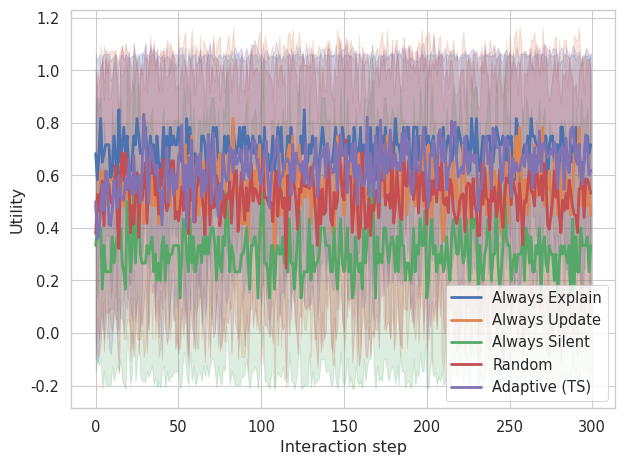
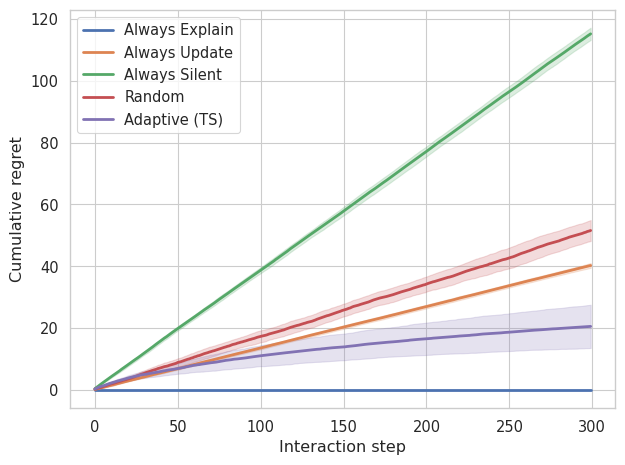
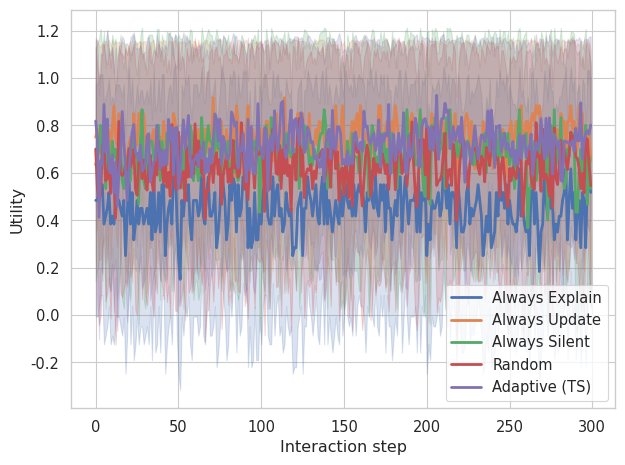
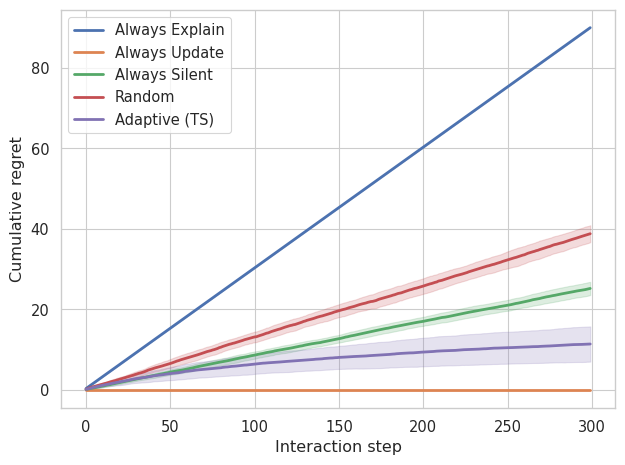
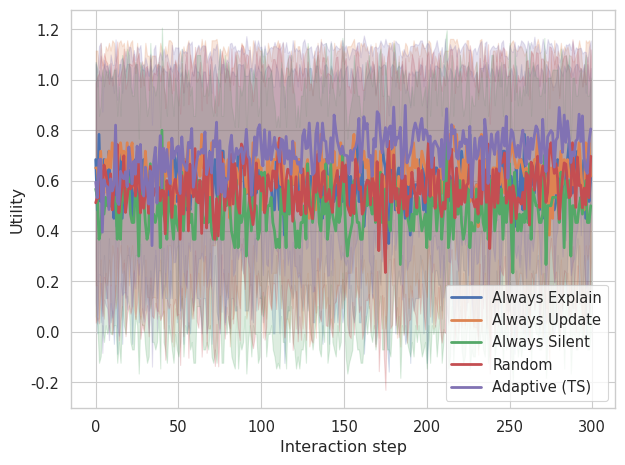
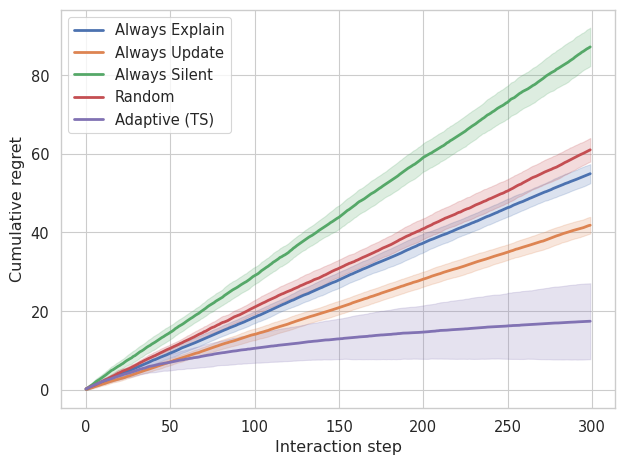
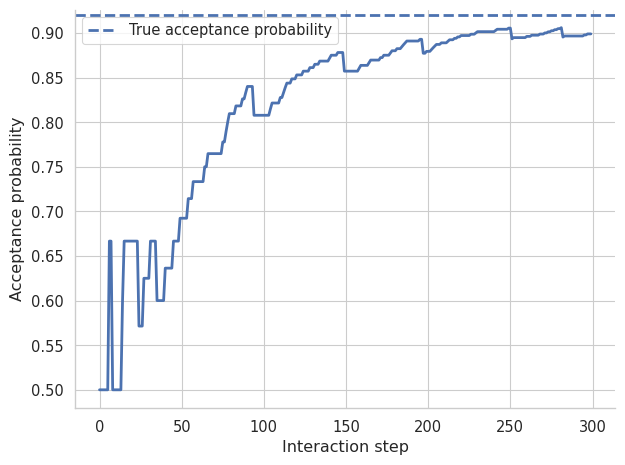

Source code (Python) for these figures, in order:
#!/usr/bin/env python3
"""
ICSR 2026 illustrative simulation: explanation strategy selection under uncertain human response.

- Situations: Delay, Failure, Reordering
- Actions: Explain, Update, Silent
- Human response: y ~ Bernoulli(theta[s,a])
- Belief: Beta(alpha, beta) per (s,a)
- Adaptive policy: Thompson sampling

Outputs:
- results/*.csv (per user type, per policy aggregated over runs)
- figures/*.pdf

Baseline (Types 1-3 only):
python3 simulate_icsr.py --outdir out_icsr_static --T 300 --runs 30 --seed 42

Dynamic preference regime (add Type 4):
python3 simulate_icsr.py \
  --outdir out_icsr_dynamic \
  --T 300 --runs 30 --seed 42 \
  --switch_prob 0.03 \
  --switch_mode toggle \
  --dynamic_pair Type1_ExplanationOriented+Type2_Minimalist


--- How to run the sensitivity analysis ---
- Baseline:  
python3 simulate_icsr_2.py --outdir out_cost_base --T 300 --runs 30 --seed 42 \
  --cost_explain 0.15 --cost_update 0.05 --cost_silent 0.00

- How to run the sensitivity analysis:
python3 simulate_icsr_2.py --outdir out_cost_low --T 300 --runs 30 --seed 42 \
  --cost_explain 0.10 --cost_update 0.05 --cost_silent 0.00

Higher explanation cost:
python3 simulate_icsr_2.py --outdir out_cost_high --T 300 --runs 30 --seed 42 \
  --cost_explain 0.25 --cost_update 0.05 --cost_silent 0.00

- Dynamic preference regime:
python3 simulate_icsr_2.py \
  --outdir out_cost_dynamic \
  --T 300 --runs 30 --seed 42 \
  --switch_prob 0.03 \
  --switch_mode toggle \
  --dynamic_pair Type1_ExplanationOriented+Type2_Minimalist \
  --cost_explain 0.25 \
  --cost_update 0.05 \
  --cost_silent 0.00
"""

from __future__ import annotations

import argparse
import csv
import os
from dataclasses import dataclass
from typing import Dict, List, Tuple

import numpy as np
import matplotlib.pyplot as plt
import seaborn as sns
import pandas as pd


# -----------------------------
# Domain definitions
# -----------------------------

SITUATIONS = ["Delay", "Failure", "Reordering"]
ACTIONS = ["Explain", "Update", "Silent"]

S_IDX = {s: i for i, s in enumerate(SITUATIONS)}
A_IDX = {a: i for i, a in enumerate(ACTIONS)}

# Communication costs
# ACTION_COST = np.array([0.15, 0.05, 0.00], dtype=float)  # Explain, Update, Silent
# Default communication costs
DEFAULT_ACTION_COST = np.array([0.15, 0.05, 0.00], dtype=float)  # Explain, Update, Silent
ACTION_COST = DEFAULT_ACTION_COST.copy()

POLICY_DISPLAY = {
    "always_explain": "Always Explain",
    "always_update": "Always Update",
    "always_silent": "Always Silent",
    "random": "Random",
    "adaptive_thompson": "Adaptive (TS)",
}

from dataclasses import dataclass
from typing import Optional

@dataclass
class UserType:
    name: str
    theta: np.ndarray  # default / stationary theta, shape (|S|, |A|)

    # Optional: non-stationary user regime
    thetas: Optional[List[np.ndarray]] = None  # list of theta matrices
    switch_prob: float = 0.0                  # probability to switch per step
    switch_mode: str = "toggle"               # "toggle" or "random"


def make_user_types() -> List[UserType]:
    # User Type 1 — Explanation-oriented
    theta1 = np.array(
        [
            [0.85, 0.65, 0.30],  # Delay
            [0.90, 0.60, 0.25],  # Failure
            [0.80, 0.60, 0.40],  # Reordering
        ],
        dtype=float,
    )

    # User Type 2 — Minimalist
    theta2 = np.array(
        [
            [0.60, 0.80, 0.70],  # Delay
            [0.65, 0.85, 0.60],  # Failure
            [0.55, 0.75, 0.70],  # Reordering
        ],
        dtype=float,
    )

    # User Type 3 — Situation-sensitive
    theta3 = np.array(
        [
            [0.70, 0.85, 0.50],  # Delay
            [0.92, 0.55, 0.20],  # Failure
            [0.60, 0.65, 0.75],  # Reordering
        ],
        dtype=float,
    )

    return [
        UserType("Type1_ExplanationOriented", theta1),
        UserType("Type2_Minimalist", theta2),
        UserType("Type3_SituationSensitive", theta3),
    ]


# -----------------------------
# Policies
# -----------------------------

def select_action_fixed(policy: str) -> int:
    if policy == "always_explain":
        return A_IDX["Explain"]
    if policy == "always_update":
        return A_IDX["Update"]
    if policy == "always_silent":
        return A_IDX["Silent"]
    raise ValueError(f"Unknown fixed policy: {policy}")


def select_action_random(rng: np.random.Generator) -> int:
    return int(rng.integers(low=0, high=len(ACTIONS)))


def select_action_thompson(
    rng: np.random.Generator,
    s_idx: int,
    alpha: np.ndarray,
    beta: np.ndarray,
) -> int:
    """
    Thompson sampling:
    sample theta_tilde[s,a] ~ Beta(alpha[s,a], beta[s,a])
    choose action that maximizes expected utility: theta_tilde - cost(a)
    """
    theta_tilde = rng.beta(alpha[s_idx, :], beta[s_idx, :])
    expected_u = theta_tilde - ACTION_COST
    return int(np.argmax(expected_u))


# -----------------------------
# Simulation core
# -----------------------------

@dataclass
class RunTrace:
    utility: np.ndarray          # (T,)
    regret: np.ndarray           # (T,)
    situation_idx: np.ndarray    # (T,)
    action_idx: np.ndarray       # (T,)
    y: np.ndarray                # (T,)
    alpha_hist: np.ndarray       # (T, |S|, |A|) optional
    beta_hist: np.ndarray        # (T, |S|, |A|) optional


def step_utility(y: int, action_idx: int) -> float:
    # U = y - cost(action)
    return float(y) - float(ACTION_COST[action_idx])


def optimal_expected_utility(theta_true_row: np.ndarray) -> float:
    # max_a (theta[s,a] - cost(a))
    return float(np.max(theta_true_row - ACTION_COST))


def expected_utility_under_true(theta_true: float, action_idx: int) -> float:
    return float(theta_true) - float(ACTION_COST[action_idx])


def get_active_theta(
    rng: np.random.Generator,
    user: UserType,
    active_idx: int,
) -> Tuple[np.ndarray, int]:
    """
    Returns the currently active theta matrix and updated active_idx.
    If user.thetas is provided and switch_prob > 0, a switch may occur.
    """
    if user.thetas is None or user.switch_prob <= 0.0:
        return user.theta, active_idx

    if rng.random() < user.switch_prob:
        if user.switch_mode == "toggle" and len(user.thetas) == 2:
            active_idx = 1 - active_idx
        else:
            active_idx = int(rng.integers(low=0, high=len(user.thetas)))

    return user.thetas[active_idx], active_idx


def simulate_one_run(
    rng: np.random.Generator,
    user: UserType,
    policy: str,
    T: int,
    log_beliefs: bool = False,
) -> RunTrace:
    # Beta priors
    alpha = np.ones((len(SITUATIONS), len(ACTIONS)), dtype=float)
    beta = np.ones((len(SITUATIONS), len(ACTIONS)), dtype=float)

    utility = np.zeros(T, dtype=float)
    regret = np.zeros(T, dtype=float)
    situation_idx = np.zeros(T, dtype=int)
    action_idx = np.zeros(T, dtype=int)
    y_arr = np.zeros(T, dtype=int)

    if log_beliefs:
        alpha_hist = np.zeros((T, len(SITUATIONS), len(ACTIONS)), dtype=float)
        beta_hist = np.zeros((T, len(SITUATIONS), len(ACTIONS)), dtype=float)
    else:
        alpha_hist = np.zeros((0, 0, 0), dtype=float)
        beta_hist = np.zeros((0, 0, 0), dtype=float)

    active_idx = 0

    for t in range(T):
        s = int(rng.integers(low=0, high=len(SITUATIONS)))  # uniform situations
        situation_idx[t] = s

        # choose action
        if policy in {"always_explain", "always_update", "always_silent"}:
            a = select_action_fixed(policy)
        elif policy == "random":
            a = select_action_random(rng)
        elif policy == "adaptive_thompson":
            a = select_action_thompson(rng, s, alpha, beta)
        else:
            raise ValueError(f"Unknown policy: {policy}")

        action_idx[t] = a

        # select current (possibly switching) true theta
        theta_true, active_idx = get_active_theta(rng, user, active_idx)

        # sample human response under the active true model
        theta_sa = float(theta_true[s, a])
        y = int(rng.random() < theta_sa)
        y_arr[t] = y

        # utility
        utility[t] = step_utility(y, a)

        # regret under the active true model
        opt_u = optimal_expected_utility(theta_true[s, :])
        chosen_u = expected_utility_under_true(theta_sa, a)
        regret[t] = opt_u - chosen_u  # expected regret

        # update belief
        alpha[s, a] += y
        beta[s, a] += (1 - y)

        if log_beliefs:
            alpha_hist[t] = alpha
            beta_hist[t] = beta

    return RunTrace(
        utility=utility,
        regret=regret,
        situation_idx=situation_idx,
        action_idx=action_idx,
        y=y_arr,
        alpha_hist=alpha_hist,
        beta_hist=beta_hist,
    )


# -----------------------------
# Aggregation + plotting
# -----------------------------

def ensure_dir(path: str) -> None:
    os.makedirs(path, exist_ok=True)


def mean_std_over_runs(arr_runs: np.ndarray) -> Tuple[np.ndarray, np.ndarray]:
    """
    arr_runs: (R, T)
    returns mean(T), std(T)
    """
    return arr_runs.mean(axis=0), arr_runs.std(axis=0)


def save_csv_timeseries(
    filepath: str,
    x: np.ndarray,
    series: Dict[str, Tuple[np.ndarray, np.ndarray]],
    x_name: str = "t",
) -> None:
    """
    series maps label -> (mean, std) arrays
    """
    labels = list(series.keys())
    with open(filepath, "w", newline="") as f:
        w = csv.writer(f)
        header = [x_name]
        for lab in labels:
            header += [f"{lab}_mean", f"{lab}_std"]
        w.writerow(header)
        for i in range(len(x)):
            row = [int(x[i])]
            for lab in labels:
                m, s = series[lab]
                row += [float(m[i]), float(s[i])]
            w.writerow(row)


def plot_mean_std_seaborn(
    runs_dict: Dict[str, np.ndarray],  # policy_code -> (R,T)
    y_label: str,
    outpath_pdf: str,
    title: str | None = None,
    legend_title: str | None = None,
) -> None:
    """
    Plot mean with SD band using seaborn.
    runs_dict maps policy_code -> array (R, T)
    """
    rows = []

    for pol_code, arr in runs_dict.items():
        label = POLICY_DISPLAY.get(pol_code, pol_code)
        R, T = arr.shape
        # fast-ish: append rows in python, OK at your sizes (30*300*5 = 45k)
        for r in range(R):
            for t in range(T):
                rows.append({"step": t, "value": float(arr[r, t]), "policy": label})

    df = pd.DataFrame(rows)

    plt.figure()
    ax = sns.lineplot(
        data=df,
        x="step",
        y="value",
        hue="policy",
        errorbar="sd",
        linewidth=2.0,
    )

    ax.set_xlabel("Interaction step")
    ax.set_ylabel(y_label)

    if title:
        ax.set_title(title)

    # cleaner legend
    leg = ax.legend_
    if leg is not None:
        leg.set_title(legend_title if legend_title is not None else "")
        # move legend outside if you want:
        # ax.legend(loc="center left", bbox_to_anchor=(1.02, 0.5), frameon=True)

    plt.tight_layout()
    plt.savefig(outpath_pdf)
    plt.close()


def plot_belief_convergence_example(
    trace: RunTrace,
    s_name: str,
    a_name: str,
    theta_true: float,
    outpath_pdf: str,
) -> None:

    s = S_IDX[s_name]
    a = A_IDX[a_name]

    T = trace.alpha_hist.shape[0]
    posterior_mean = trace.alpha_hist[:, s, a] / (
        trace.alpha_hist[:, s, a] + trace.beta_hist[:, s, a]
    )

    df = pd.DataFrame({
        "step": np.arange(T),
        "Posterior mean": posterior_mean
    })

    plt.figure()

    ax = sns.lineplot(
        data=df,
        x="step",
        y="Posterior mean",
        linewidth=2.0
    )

    # True theta reference line
    ax.axhline(
        theta_true,
        linestyle="--",
        linewidth=2.0,
        label="True acceptance probability"
    )

    ax.set_xlabel("Interaction step")
    ax.set_ylabel("Acceptance probability")

    # Clean legend
    leg = ax.legend()
    if leg is not None:
        leg.set_title("")

    sns.despine()
    plt.tight_layout()
    plt.savefig(outpath_pdf)
    plt.close()


def save_run_metadata(filepath: str, args: argparse.Namespace) -> None:
    with open(filepath, "w", newline="") as f:
        w = csv.writer(f)
        w.writerow(["parameter", "value"])
        w.writerow(["T", args.T])
        w.writerow(["runs", args.runs])
        w.writerow(["seed", args.seed])
        w.writerow(["cost_explain", args.cost_explain])
        w.writerow(["cost_update", args.cost_update])
        w.writerow(["cost_silent", args.cost_silent])
        w.writerow(["switch_prob", args.switch_prob])
        w.writerow(["switch_mode", args.switch_mode])
        w.writerow(["dynamic_pair", args.dynamic_pair])


def main() -> None:
    sns.set_theme(style="whitegrid", context="paper", font_scale=1.2)

    parser = argparse.ArgumentParser()
    parser.add_argument("--T", type=int, default=300, help="interaction steps per run")
    parser.add_argument("--runs", type=int, default=30, help="runs per user type")
    parser.add_argument("--seed", type=int, default=42, help="base random seed")
    parser.add_argument("--outdir", type=str, default="out_icrs", help="output directory")
    parser.add_argument("--switch_prob", type=float, default=0.0,
                    help="probability of switching user response model per step (0 disables)")
    parser.add_argument("--switch_mode", type=str, default="toggle", choices=["toggle", "random"],
                    help="how to switch between models: toggle (0<->1) or random")
    parser.add_argument("--dynamic_pair", type=str, default="Type1_ExplanationOriented+Type2_Minimalist",
                    help="two user types to switch between, e.g., Type1_ExplanationOriented+Type2_Minimalist")
    parser.add_argument("--cost_explain", type=float, default=0.15,
                        help="communication cost for Explain")
    parser.add_argument("--cost_update", type=float, default=0.05,
                        help="communication cost for Update")
    parser.add_argument("--cost_silent", type=float, default=0.00,
                        help="communication cost for Silent")
    
    args = parser.parse_args()

    global ACTION_COST
    ACTION_COST = np.array(
        [args.cost_explain, args.cost_update, args.cost_silent],
        dtype=float
    )

    outdir = args.outdir
    figdir = os.path.join(outdir, "figures")
    resdir = os.path.join(outdir, "results")
    ensure_dir(figdir)
    ensure_dir(resdir)

    save_run_metadata(os.path.join(outdir, "run_metadata.csv"), args)

    user_types = make_user_types()

    # Optional: add dynamic switching user type (Type4)
    if args.switch_prob > 0.0:
        left_name, right_name = args.dynamic_pair.split("+")
        u_left = [u for u in user_types if u.name == left_name][0]
        u_right = [u for u in user_types if u.name == right_name][0]

        user_types.append(
            UserType(
                name="Type4_DynamicSwitching",
                theta=u_left.theta,  # fallback; not used when thetas is set
                thetas=[u_left.theta, u_right.theta],
                switch_prob=float(args.switch_prob),
                switch_mode=str(args.switch_mode),
            )
        )

    policies = [
        ("Always Explain", "always_explain"),
        ("Always Update", "always_update"),
        ("Always Silent", "always_silent"),
        ("Random", "random"),
        ("Adaptive (TS)", "adaptive_thompson"),
    ]

    x = np.arange(args.T)

    # Store one trace for belief convergence plot (Type3 + adaptive)
    example_trace: RunTrace | None = None

    for user in user_types:
        # Collect run arrays: dict policy_code -> (R, T)
        util_runs: Dict[str, np.ndarray] = {}
        reg_runs: Dict[str, np.ndarray] = {}

        for label, pol in policies:
            util_runs[pol] = np.zeros((args.runs, args.T), dtype=float)
            reg_runs[pol] = np.zeros((args.runs, args.T), dtype=float)

            for r in range(args.runs):
                rng = np.random.default_rng(args.seed + 1000 * hash(user.name) % 10_000 + 17 * r + 3 * hash(pol) % 10_000)

                log_beliefs = (user.name == "Type3_SituationSensitive" and pol == "adaptive_thompson" and r == 0)
                trace = simulate_one_run(rng, user, pol, args.T, log_beliefs=log_beliefs)

                util_runs[pol][r, :] = trace.utility
                reg_runs[pol][r, :] = np.cumsum(trace.regret)  # cumulative regret

                if log_beliefs:
                    example_trace = trace

        # Aggregate mean/std
        util_series: Dict[str, Tuple[np.ndarray, np.ndarray]] = {}
        reg_series: Dict[str, Tuple[np.ndarray, np.ndarray]] = {}
        for label, pol in policies:
            m_u, s_u = mean_std_over_runs(util_runs[pol])
            m_r, s_r = mean_std_over_runs(reg_runs[pol])
            util_series[label] = (m_u, s_u)
            reg_series[label] = (m_r, s_r)

        # Save CSV
        save_csv_timeseries(
            os.path.join(resdir, f"{user.name}_utility.csv"),
            x,
            util_series,
            x_name="t",
        )
        save_csv_timeseries(
            os.path.join(resdir, f"{user.name}_cumregret.csv"),
            x,
            reg_series,
            x_name="t",
        )

        # Plot utility
        plot_mean_std_seaborn(
            util_runs,
            y_label="Utility",
            title=None,  # keep plot clean; describe in caption
            legend_title=None,
            outpath_pdf=os.path.join(figdir, f"{user.name}_utility.pdf"),
        )

        # Plot cumulative regret
        plot_mean_std_seaborn(
            reg_runs,
            y_label="Cumulative regret",
            title=None,
            legend_title=None,
            outpath_pdf=os.path.join(figdir, f"{user.name}_cumregret.pdf"),
        )

    # Belief convergence example (Type3, Failure–Explain)
    if example_trace is not None and example_trace.alpha_hist.shape[0] > 0:
        user3 = [u for u in user_types if u.name == "Type3_SituationSensitive"][0]
        theta_true = float(user3.theta[S_IDX["Failure"], A_IDX["Explain"]])
        plot_belief_convergence_example(
            example_trace,
            s_name="Failure",
            a_name="Explain",
            theta_true=theta_true,
            outpath_pdf=os.path.join(figdir, "Type3_belief_convergence_Failure_Explain.pdf"),
        )

    print(f"Done. Outputs written to: {outdir}/")
    print(f"- Figures: {outdir}/figures/")
    print(f"- CSVs:    {outdir}/results/")


if __name__ == "__main__":
    main()
